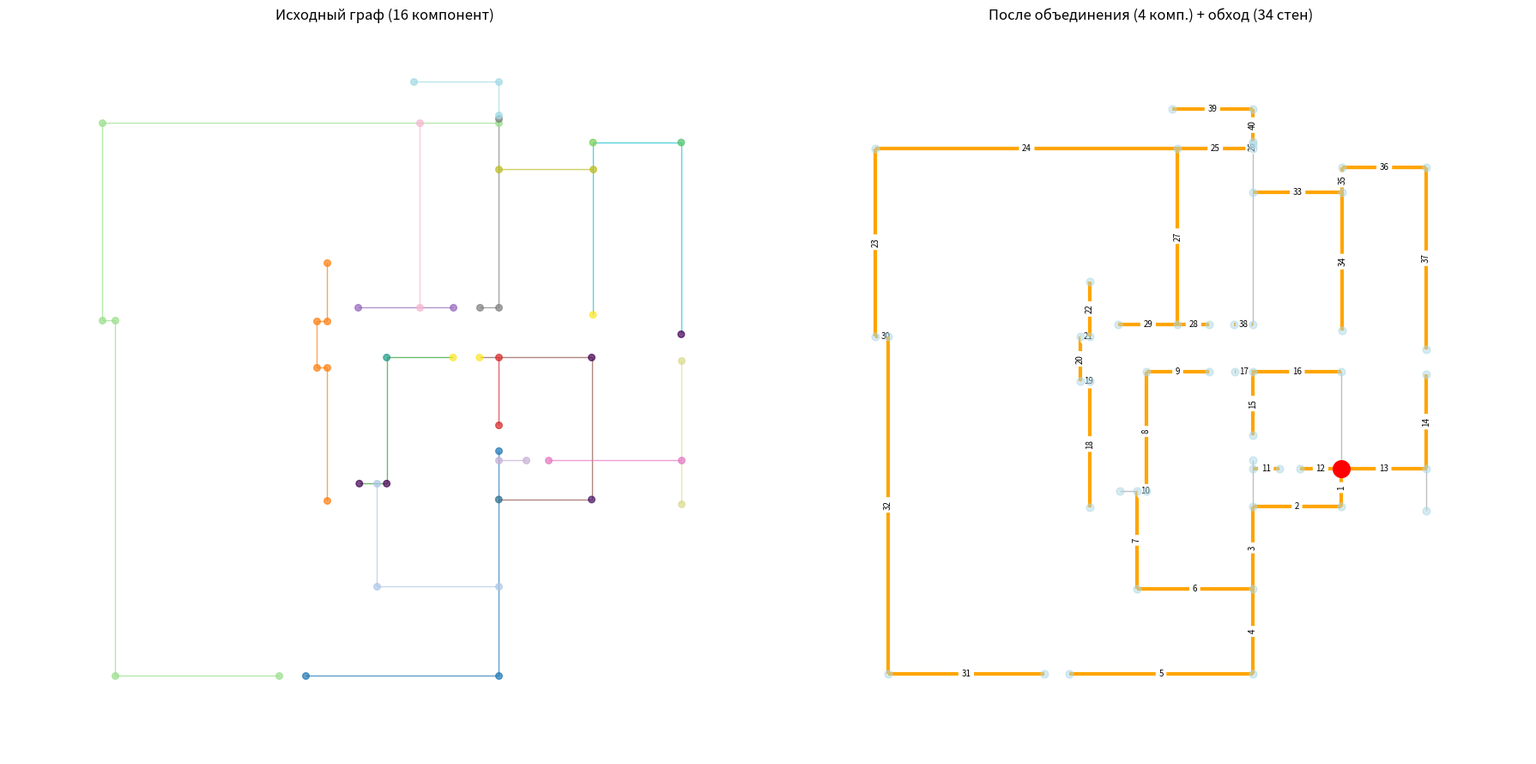

This chart was generated by the following Python code:
import matplotlib.pyplot as plt
import networkx as nx
from typing import Tuple, List, Dict, Any, Optional, Set
from collections import defaultdict
import numpy as np
from collections import deque

Point = Tuple[float, float]
Segment = Tuple[Point, Point]

def normalize_point(p: Point) -> Point:
    """Нормализует точку для избежания float ошибок."""
    return (round(p[0], 6), round(p[1], 6))

def line_intersection(p1: Point, p2: Point, p3: Point, p4: Point) -> Optional[Point]:
    def ccw(A: Point, B: Point, C: Point) -> bool:
        return (C[1] - A[1]) * (B[0] - A[0]) > (B[1] - A[1]) * (C[0] - A[0])
    
    if ccw(p1, p3, p4) != ccw(p2, p3, p4) and ccw(p1, p2, p3) != ccw(p1, p2, p4):
        x1, y1 = p1
        x2, y2 = p2
        x3, y3 = p3
        x4, y4 = p4
        
        den = (x1-x2)*(y3-y4) - (y1-y2)*(x3-x4)
        if abs(den) < 1e-9: 
            return None
        
        t = ((x1-x3)*(y3-y4) - (y1-y3)*(x3-x4)) / den
        return normalize_point((x1 + t*(x2-x1), y1 + t*(y2-y1)))
    
    return None

def _on_segment(pt: Point, a: Point, b: Point, eps=1e-3) -> bool:
    cross = (pt[1]-a[1])*(b[0]-a[0]) - (pt[0]-a[0])*(b[1]-a[1])
    dot = (pt[0]-a[0])*(b[0]-a[0]) + (pt[1]-a[1])*(b[1]-a[1])
    sqr_len = (b[0]-a[0])**2 + (b[1]-a[1])**2

    return abs(cross) < eps * sqr_len and 0 < dot < sqr_len

def is_proper_intersection(p: Point, seg1: Segment, seg2: Segment) -> bool:
    return _on_segment(p, *seg1) and + _on_segment(p, *seg2)

def point_to_segment_distance(p: Point, a: Point, b: Point) -> Tuple[float, Point]:
    """Distance from point p to segment (a, b) and projection point."""
    ax, ay = a
    bx, by = b
    px, py = p
    dx, dy = bx - ax, by - ay
    seg_len_sq = dx * dx + dy * dy
    if seg_len_sq < 1e-12:
        return ((px - ax)**2 + (py - ay)**2)**0.5, a
    
    t = ((px - ax) * dx + (py - ay) * dy) / seg_len_sq
    t = max(0.0, min(1.0, t))

    proj = (ax + t * dx, ay + t * dy)
    dist = ((px - proj[0])**2 + (py - proj[1])**2)**0.5
    
    return dist, normalize_point(proj)


def split_edge(G: nx.Graph, 
               u: Point, 
               v: Point, 
               p: Point, 
               wall_id: str, 
               suffix: str) -> bool:
    u_norm, v_norm, p_norm = normalize_point(u), normalize_point(v), normalize_point(p)

    if not G.has_edge(u_norm, v_norm):
        return False

    data = G[u_norm][v_norm]
    wall_id_orig = data['wall_id']
    orig = data.get('original_wall_id', wall_id_orig)

    G.remove_edge(u_norm, v_norm)
    G.add_edge(u_norm, p_norm, 
               wall_id=f"{wall_id_orig}{suffix}_1", 
               original_wall_id=orig)
    G.add_edge(p_norm, v_norm, 
               wall_id=f"{wall_id_orig}{suffix}_2", 
               original_wall_id=orig)
    return True

def process_intersections(G: nx.Graph) -> nx.Graph:
    G_proc = G.copy()

    for _ in range(5):
        current_edges = list(G_proc.edges(data=True))
        intersections_found = False
        
        for i, (u1,v1,d1) in enumerate(current_edges):
            for j, (u2,v2,d2) in enumerate(current_edges[i+1:], i+1):
                p = line_intersection(u1, v1, u2, v2)
                if p and is_proper_intersection(p, (u1,v1), (u2,v2)):
                    print(f"Вставка: {u1}-{v1} x {u2}-{v2} = {p}")
                    split_edge(G_proc, u1, v1, p, d1['wall_id'], '_A')
                    split_edge(G_proc, u2, v2, p, d2['wall_id'], '_B')
                    intersections_found = True
                    break 

            if intersections_found: 
                break
        
        if not intersections_found: 
            break
    
    return G_proc

def process_t_joints(G: nx.Graph, tolerance: float = 50.0) -> nx.Graph:
    """Find nodes that lie on edges from a different component (T-joints) and split."""
    G_proc = G.copy()

    for iteration in range(50):
        found = False
        components = list(nx.connected_components(G_proc))
        if len(components) <= 1:
            break

        node_to_comp = {}
        for i, comp in enumerate(components):
            for n in comp:
                node_to_comp[n] = i

        # Check all nodes against edges from different components
        for p in list(G_proc.nodes()):
            best_dist = tolerance
            best_edge = None

            p_comp = node_to_comp[p]
            for u, v, data in list(G_proc.edges(data=True)):
                if node_to_comp[u] == p_comp:
                    continue

                if u == p or v == p:
                    continue

                dist, proj = point_to_segment_distance(p, u, v)
                if dist < best_dist:
                    d_to_u = ((proj[0]-u[0])**2 + (proj[1]-u[1])**2)**0.5
                    d_to_v = ((proj[0]-v[0])**2 + (proj[1]-v[1])**2)**0.5
                    
                    if d_to_u > tolerance/2 and d_to_v > tolerance/2:
                        best_dist = dist
                        best_edge = (u, v, data)

            if best_edge is not None:
                u, v, data = best_edge
                print(f"T-joint: node {p} -> edge {u}-{v} (dist={best_dist:.1f}mm)")
                split_edge(G_proc, u, v, p, data['wall_id'], '_T')
                found = True
                break

        if not found:
            break

    return G_proc


def choose_start_node(G: nx.Graph) -> Point:
    """Pick best start node: prefer highdegree corners, then degree 1 endpoints."""
    nodes = list(G.nodes())
    if not nodes:
        raise ValueError("Empty graph")

    return max(nodes, key=lambda n: (G.degree(n), n))


def _bfs_to_nearest_unvisited(G: nx.Graph, start: Point,
                               visited_originals: Set[str]) -> Optional[List[Point]]:
    """BFS from start to nearest node adjacent to an unvisited original_wall_id edge."""
    queue = deque([(start, [start])])
    seen = {start}

    while queue:
        node, path = queue.popleft()

        for nbr in G.neighbors(node):
            orig = G[node][nbr].get('original_wall_id', G[node][nbr]['wall_id'])

            if orig not in visited_originals:
                return path + [nbr]
            
            if nbr not in seen:
                seen.add(nbr)
                queue.append((nbr, path + [nbr]))
    return None


def traverse_walls(G: nx.Graph, start: Point) -> List[Tuple[Tuple[Point, Point], str]]:
    """Edge-based traversal tracking original wall id. Nodes can be revisited."""
    visited_originals: Set[str] = set()
    traversal = []
    current = normalize_point(start)

    # Collect all unique wall ids
    all_originals = set()
    for u, v, d in G.edges(data=True):
        all_originals.add(d.get('original_wall_id', d['wall_id']))

    while len(visited_originals) < len(all_originals):
        # Find adjacent edge with original wall id
        best_edge = None
        for nbr in G.neighbors(current):
            d = G[current][nbr]
            orig = d.get('original_wall_id', d['wall_id'])
            if orig not in visited_originals:
                best_edge = (current, nbr, d)
                break

        if best_edge is not None:
            u, v, d = best_edge
            orig = d.get('original_wall_id', d['wall_id'])
            visited_originals.add(orig)
            # Walk along connected sub edges of the same wall starting from current
            walked = _walk_original_wall(G, current, orig)
            for eu, ev in walked:
                edge = tuple(sorted([eu, ev]))
                traversal.append((edge, orig))
            if walked:
                current = walked[-1][1]  # End of the last sub edge
            else:
                edge = tuple(sorted([u, v]))
                traversal.append((edge, orig))
                current = v
        else:
            # All neighbors visited - BFS to nearest unvisited
            path = _bfs_to_nearest_unvisited(G, current, visited_originals)
            if path is None:
                # Disconnected component - jump to any node with unvisited wall
                jumped = False
                for u, v, d in G.edges(data=True):
                    orig = d.get('original_wall_id', d['wall_id'])
                    if orig not in visited_originals:
                        current = u
                        jumped = True
                        break
                if not jumped:
                    break
            else:
                current = path[-1]


    return traversal


def _walk_original_wall(G: nx.Graph, start: Point,
                        original_id: str) -> List[Tuple[Point, Point]]:
    """Walk along all sub-edges of the same original_wall_id starting from start."""
    result = []
    current = start
    visited_edges = set()

    while True:
        found = False
        for nbr in G.neighbors(current):
            d = G[current][nbr]
            orig = d.get('original_wall_id', d['wall_id'])
            edge_key = tuple(sorted([current, nbr]))

            if orig == original_id and edge_key not in visited_edges:
                visited_edges.add(edge_key)
                result.append((current, nbr))
                current = nbr
                found = True
                break

        if not found:
            break

    return result

# ДАННЫЕ
x_start = [14975,14975,8500,10750,10375,25,14975,14975,13250,14975,13245,6700,14975,
           14975,16845,18475,525,10750,18475,525,8125,8500,8500,8500,12000,14975,18525,
           14975,21850,21850,18525,18525,14975,14975]
y_start = [25,3375,6625,7250,7250,13400,25,20850,12000,12000,13875,25,8150,
           6650,8150,12000,25,7250,6650,13400,11625,11625,13375,13375,13875,
           13875,19100,13875,11875,12875,13609,20100,22410,21120]
x_end = [7700,10375,8500,10750,10375,25,14975,25,10750,14975,9650,525,16015,18475,21850,
         14250,525,9720,18475,25,8125,8125,8125,8500,12000,14975,14975,14245,21850,21850,
         18525,21850,11771,14975]
y_end = [25,3375,11625,12000,3375,20850,8500,20850,12000,9460,13875,25,8150,
         6650,8150,12000,13400,7250,12000,13400,13375,11625,13375,15580,20850,
         21004,19100,13875,6496,20100,20100,20100,22410,22410]
wall_id = [2662653,2662654,2662660,2662663,2662665,2662676,2662684,2662693,
           2662695,2662696,2662748,2662750,2662754,2662756,2848644,3095721,3153305,
           3153524,3153680,3153785,3154057,3154296,3154367,3154565,3154788,3155014,
           3155106,3155212,3155770,3155910,3155911,3155912,3156179,3156238]

zip_start = [(float(x), float(y)) for x, y in zip(x_start, y_start)]
zip_end = [(float(x), float(y)) for x, y in zip(x_end, y_end)]

G_original = nx.Graph()
G_original.add_edges_from([(normalize_point(st), 
                            normalize_point(end),
                            {"wall_id": str(wid), 
                             "original_wall_id": str(wid)
                             }
                             )
                          for st, end, wid in zip(zip_start, zip_end, wall_id)])

print("Исходный: компоненты =", nx.number_connected_components(G_original), 
      "ребер =", G_original.number_of_edges())

# Обработка
G_cross = process_intersections(G_original)
print("После пересечений: компоненты =", nx.number_connected_components(G_cross),
      "ребер =", G_cross.number_of_edges())

G_merged = process_t_joints(G_cross)
print("После T-joints: компоненты =", nx.number_connected_components(G_merged),
      "ребер =", G_merged.number_of_edges())

#pos для всех узлов
pos = {node: node for node in set(G_original.nodes()) | set(G_merged.nodes())}

start_node = choose_start_node(G_merged)
print("Старт:", start_node, "degree =", G_merged.degree(start_node))

traversal = traverse_walls(G_merged, start_node)

all_original_ids = set()
for u, v, d in G_merged.edges(data=True):
    all_original_ids.add(d.get('original_wall_id', d['wall_id']))

covered_ids = set(wall for _, wall in traversal)

print(f"\nОбход: {len(traversal)} записей, "
      f"покрыто {len(covered_ids)}/{len(all_original_ids)} стен")
for i, ((u,v), wall) in enumerate(traversal, 1):
    print(f"{i}: {u}->{v} original_wall={wall}")

missing = all_original_ids - covered_ids
if missing:
    print(f"\nНе покрыты: {missing}")
else:
    print("\nВсе стены покрыты!")

# ===== визуализация =====
fig, (ax1, ax2) = plt.subplots(1, 2, figsize=(18, 9))

# Исходный граф
components = list(nx.connected_components(G_original))
colors = plt.cm.tab20(np.linspace(0,1,len(components)))
for i, comp in enumerate(components):
    nx.draw(G_original.subgraph(comp), pos, ax=ax1, node_size=30, 
            node_color=colors[i], edge_color=colors[i], alpha=0.7)
ax1.set_title("Исходный граф (16 компонент)")

# Объединенный граф + обход
nx.draw(G_merged, pos, ax=ax2, node_size=40, node_color='lightblue', 
        edge_color='gray', alpha=0.5)
nx.draw_networkx_nodes(G_merged, pos, ax=ax2, nodelist=[start_node], 
                       node_color='red', node_size=200)

for i, ((u,v),_) in enumerate(traversal):
    nx.draw_networkx_edges(G_merged, pos, ax=ax2, edgelist=[(u,v)], 
                           edge_color='orange', width=3)
    nx.draw_networkx_edge_labels(G_merged, pos, ax=ax2, 
                                edge_labels={(u,v):str(i+1)}, font_size=7)

n_comp = nx.number_connected_components(G_merged)
ax2.set_title(f"После объединения ({n_comp} комп.) + обход ({len(covered_ids)} стен)")

for ax in [ax1, ax2]:
    ax.axis('equal')
plt.tight_layout()
plt.show()
